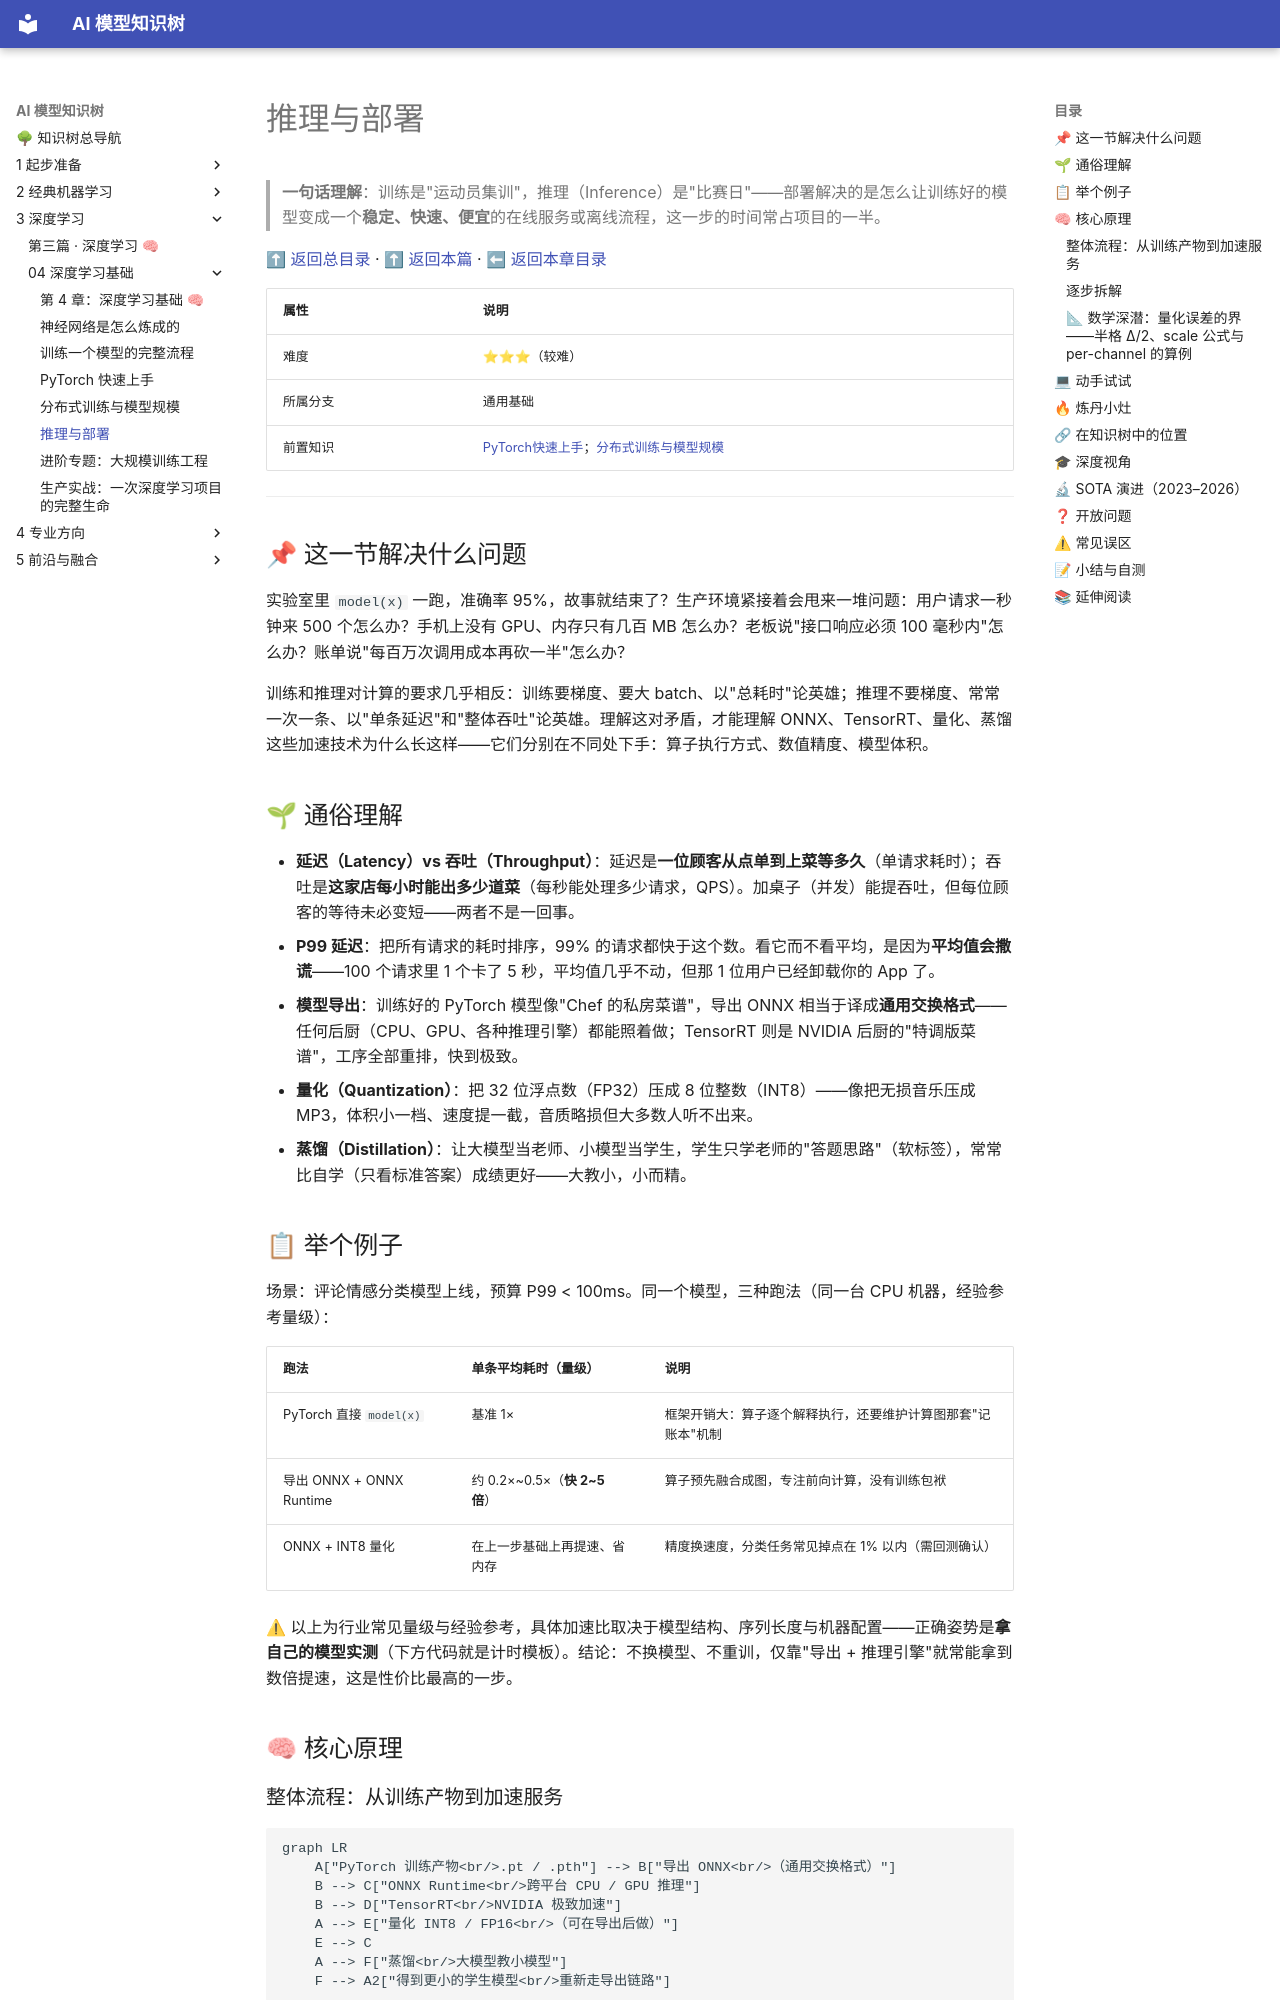

repository: lizhengzhong20-sketch/model_learning · page: 3-深度学习/04-深度学习基础/05-推理与部署/index.html · generator: mkdocs

# 推理与部署

> **一句话理解**：训练是"运动员集训"，推理（Inference）是"比赛日"——部署解决的是怎么让训练好的模型变成一个**稳定、快速、便宜**的在线服务或离线流程，这一步的时间常占项目的一半。

[⬆ 返回总目录](../../../README.md) · [⬆ 返回本篇](../README.md) · [⬅ 返回本章目录](./README.md)

| 属性 | 说明 |
|------|------|
| 难度 | ⭐⭐⭐（较难） |
| 所属分支 | 通用基础 |
| 前置知识 | [PyTorch快速上手](./03-PyTorch快速上手.md)；[分布式训练与模型规模](./04-分布式训练与模型规模.md) |

---

## 📌 这一节解决什么问题

实验室里 `model(x)` 一跑，准确率 95%，故事就结束了？生产环境紧接着会甩来一堆问题：用户请求一秒钟来 500 个怎么办？手机上没有 GPU、内存只有几百 MB 怎么办？老板说"接口响应必须 100 毫秒内"怎么办？账单说"每百万次调用成本再砍一半"怎么办？

训练和推理对计算的要求几乎相反：训练要梯度、要大 batch、以"总耗时"论英雄；推理不要梯度、常常一次一条、以"单条延迟"和"整体吞吐"论英雄。理解这对矛盾，才能理解 ONNX、TensorRT、量化、蒸馏这些加速技术为什么长这样——它们分别在不同处下手：算子执行方式、数值精度、模型体积。

## 🌱 通俗理解

- **延迟（Latency）vs 吞吐（Throughput）**：延迟是**一位顾客从点单到上菜等多久**（单请求耗时）；吞吐是**这家店每小时能出多少道菜**（每秒能处理多少请求，QPS）。加桌子（并发）能提吞吐，但每位顾客的等待未必变短——两者不是一回事。
- **P99 延迟**：把所有请求的耗时排序，99% 的请求都快于这个数。看它而不看平均，是因为**平均值会撒谎**——100 个请求里 1 个卡了 5 秒，平均值几乎不动，但那 1 位用户已经卸载你的 App 了。
- **模型导出**：训练好的 PyTorch 模型像"Chef 的私房菜谱"，导出 ONNX 相当于译成**通用交换格式**——任何后厨（CPU、GPU、各种推理引擎）都能照着做；TensorRT 则是 NVIDIA 后厨的"特调版菜谱"，工序全部重排，快到极致。
- **量化（Quantization）**：把 32 位浮点数（FP32）压成 8 位整数（INT8）——像把无损音乐压成 MP3，体积小一档、速度提一截，音质略损但大多数人听不出来。
- **蒸馏（Distillation）**：让大模型当老师、小模型当学生，学生只学老师的"答题思路"（软标签），常常比自学（只看标准答案）成绩更好——大教小，小而精。

## 📋 举个例子

场景：评论情感分类模型上线，预算 P99 < 100ms。同一个模型，三种跑法（同一台 CPU 机器，经验参考量级）：

| 跑法 | 单条平均耗时（量级） | 说明 |
|------|---------------------|------|
| PyTorch 直接 `model(x)` | 基准 1× | 框架开销大：算子逐个解释执行，还要维护计算图那套"记账本"机制 |
| 导出 ONNX + ONNX Runtime | 约 0.2×~0.5×（**快 2~5 倍**） | 算子预先融合成图，专注前向计算，没有训练包袱 |
| ONNX + INT8 量化 | 在上一步基础上再提速、省内存 | 精度换速度，分类任务常见掉点在 1% 以内（需回测确认） |

⚠ 以上为行业常见量级与经验参考，具体加速比取决于模型结构、序列长度与机器配置——正确姿势是**拿自己的模型实测**（下方代码就是计时模板）。结论：不换模型、不重训，仅靠"导出 + 推理引擎"就常能拿到数倍提速，这是性价比最高的一步。

## 🧠 核心原理

### 整体流程：从训练产物到加速服务

```mermaid
graph LR
    A["PyTorch 训练产物<br/>.pt / .pth"] --> B["导出 ONNX<br/>（通用交换格式）"]
    B --> C["ONNX Runtime<br/>跨平台 CPU / GPU 推理"]
    B --> D["TensorRT<br/>NVIDIA 极致加速"]
    A --> E["量化 INT8 / FP16<br/>（可在导出后做）"]
    E --> C
    A --> F["蒸馏<br/>大模型教小模型"]
    F --> A2["得到更小的学生模型<br/>重新走导出链路"]
```
